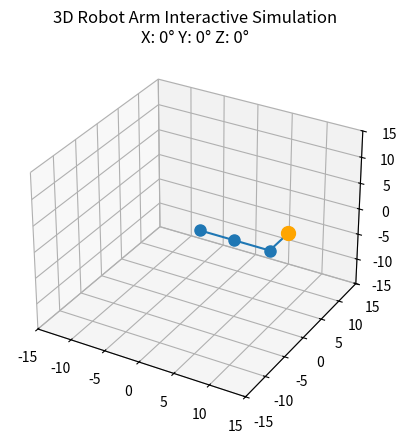

Write the Python code that produced this figure.
import matplotlib.pyplot as plt
from mpl_toolkits.mplot3d import Axes3D
import numpy as np
from matplotlib.animation import FuncAnimation

class RobotArm3D:
    def __init__(self, segment_lengths):
        self.segment_lengths = segment_lengths
        self.angles = [0, 0, 0]  # Initial angles for each joint, 

    def forward_kinematics(self, angles):
        points = []
        position = np.array([0.0, 0.0, 0.0])
        orientation = np.eye(3)  # Identity matrix for initial orientation
        points.append(position.copy())

        for i, (theta, length) in enumerate(zip(angles, self.segment_lengths)):
            theta_rad = np.radians(theta)
            if i == 0:
                rotation = np.array([
                    [np.cos(theta_rad), -np.sin(theta_rad), 0],
                    [np.sin(theta_rad), np.cos(theta_rad), 0],
                    [0, 0, 1]
                ])
            elif i == 1:
                rotation = np.array([
                    [np.cos(theta_rad), 0, np.sin(theta_rad)],
                    [0, 1, 0],
                    [-np.sin(theta_rad), 0, np.cos(theta_rad)]
                ])
            elif i == 2:
                rotation = np.array([
                    [np.cos(theta_rad), -np.sin(theta_rad), 0],
                    [np.sin(theta_rad), np.cos(theta_rad), 0],
                    [0, 0, 1]
                ])

            orientation = orientation @ rotation
            position += orientation @ (np.array([length, 0.0, 0.0]) if i < 2 else np.array([0.0, length, 0.0]))
            points.append(position.copy())

        return np.array(points)

    def update_angles(self, angles):
        self.angles = [max(-270, min(270, a)) for a in angles]

    def plot_arm_interactive(self):
        fig = plt.figure()
        ax = fig.add_subplot(111, projection='3d')

        def on_key(event):
            if event.key == '1':
                self.angles[0] = max(-175, self.angles[0] - 5)
            elif event.key == '2':
                self.angles[0] = min(175, self.angles[0] + 5)
            elif event.key == '3':
                self.angles[1] = max(-175, self.angles[1] - 5)
            elif event.key == '4':
                self.angles[1] = min(175, self.angles[1] + 5)
            elif event.key == '5':
                self.angles[2] = max(-265, self.angles[2] - 5)
            elif event.key == '6':
                self.angles[2] = min(85, self.angles[2] + 5)
            self.update_angles(self.angles)
            update_arm()

        def update_arm():
            ax.cla()
            ax.set_xlim([-sum(self.segment_lengths), sum(self.segment_lengths)])
            ax.set_ylim([-sum(self.segment_lengths), sum(self.segment_lengths)])
            ax.set_zlim([-sum(self.segment_lengths), sum(self.segment_lengths)])
            points = self.forward_kinematics(self.angles)
            ax.plot(points[:, 0], points[:, 1], points[:, 2], 'o-', markersize=8)
            ax.scatter(points[-1, 0], points[-1, 1], points[-1, 2], c='orange', s=100)  # Orange ball at the end
            ax.set_title(f"3D Robot Arm Interactive Simulation\nX: {self.angles[0]}° Y: {self.angles[1]}° Z: {self.angles[2]}°")
            plt.draw()

        fig.canvas.mpl_connect('key_press_event', on_key)
        ax.mouse_init()  # Enable mouse rotation
        update_arm()
        plt.show()

# Example usage:
segment_lengths = [5, 5, 5]
robot_arm = RobotArm3D(segment_lengths)
robot_arm.plot_arm_interactive()
